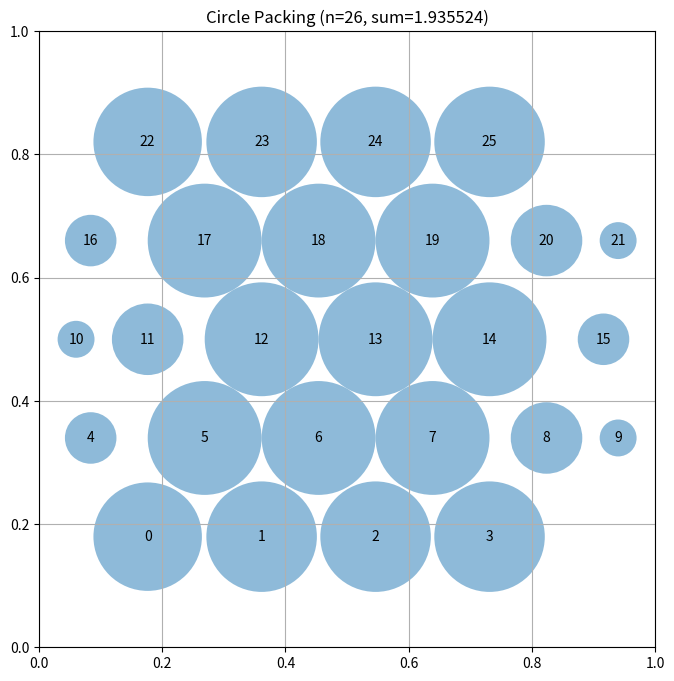

The script that saved this image:
# EVOLVE-BLOCK-START
"""Constructor-based circle packing for n=26 circles"""
import numpy as np


def construct_packing():
    """
    Construct a specific arrangement of 26 circles in a unit square
    that attempts to maximize the sum of their radii.

    Strategy:
      1. Dense hexagonal lattice (6 cols x 5 rows = 30 positions, drop the
         4 corner circles to keep a dense 26-circle core).
      2. Water-filling radius optimization (exact, monotone, always valid).
      3. Mild center refinement (separate too-close pairs, keep in bounds).

    Returns:
        Tuple of (centers, radii, sum_of_radii)
    """
    n = 26
    centers = _initial_hex_grid(n)
    centers = _refine_centers(centers)
    radii = _optimize_radii(centers)
    sum_radii = float(np.sum(radii))
    return centers, radii, sum_radii


def _initial_hex_grid(n):
    """Dense hexagonal (triangular) lattice, drop 4 corners to keep 26."""
    s = 0.185  # horizontal spacing (center-to-center)
    vy = s * np.sqrt(3) / 2
    cols = 6
    rows = 5
    pts = []
    for r in range(rows):
        for c in range(cols):
            x = 0.08 + c * s + (s / 2 if r % 2 else 0)
            y = 0.08 + r * vy
            pts.append([x, y])
    pts = np.array(pts)
    # Center the cluster in the square
    cx = (pts[:, 0].min() + pts[:, 0].max()) / 2
    cy = (pts[:, 1].min() + pts[:, 1].max()) / 2
    pts[:, 0] += 0.5 - cx
    pts[:, 1] += 0.5 - cy
    # Drop the 4 true corner circles (least valuable) to keep a dense 26-core
    if len(pts) > n:
        corners = [0, cols - 1, (rows - 1) * cols, rows * cols - 1]
        keep = [i for i in range(len(pts)) if i not in corners][:n]
        pts = pts[keep]
    return pts[:n]


def _refine_centers(centers):
    """Separate too-close pairs and keep all centers safely inside the square."""
    n = centers.shape[0]
    min_dist = 0.13
    for _ in range(300):
        moved = 0.0
        for i in range(n):
            for j in range(i + 1, n):
                d = centers[i] - centers[j]
                dist = np.linalg.norm(d)
                if dist < min_dist and dist > 1e-9:
                    push = (min_dist - dist) / dist * 0.5
                    centers[i] += d * push
                    centers[j] -= d * push
                    moved += (min_dist - dist)
        # Keep in bounds with a small margin
        centers = np.clip(centers, 0.06, 0.94)
        if moved < 1e-8:
            break
    return centers


def _optimize_radii(centers):
    """
    Water-filling radius optimization (exact, monotone, always valid).

    Radii are r_i = lambda * u_i where u_i = min over all other centers j of
    dist(i, j), capped by the wall clearance of circle i. For a fixed lambda,
    all pair constraints r_i + r_j <= dist(i, j) hold iff
        lambda <= dist(i, j) / (u_i + u_j)   for every pair.
    So the optimal lambda is the minimum of that ratio over all pairs (and 1.0).
    This is the largest common scale factor that keeps the packing valid.
    """
    n = centers.shape[0]
    # u_i = min distance to any other center, capped by wall clearance
    u = np.empty(n)
    for i in range(n):
        dmin = 1e9
        for j in range(n):
            if i == j:
                continue
            d = np.linalg.norm(centers[i] - centers[j])
            if d < dmin:
                dmin = d
        wall = min(centers[i, 0], centers[i, 1], 1 - centers[i, 0], 1 - centers[i, 1])
        u[i] = min(dmin, wall)
    # Optimal common scale factor
    lam = 1.0
    for i in range(n):
        for j in range(i + 1, n):
            d = np.linalg.norm(centers[i] - centers[j])
            denom = u[i] + u[j]
            if denom > 1e-12:
                cand = d / denom
                if cand < lam:
                    lam = cand
    radii = lam * u
    # Tiny safety margin to guard against floating-point overlap
    radii *= 0.999
    return radii
# EVOLVE-BLOCK-END
# This part remains fixed (not evolved)
def run_packing():
    """Run the circle packing constructor for n=26"""
    centers, radii, sum_radii = construct_packing()
    return centers, radii, sum_radii


def visualize(centers, radii):
    """
    Visualize the circle packing

    Args:
        centers: np.array of shape (n, 2) with (x, y) coordinates
        radii: np.array of shape (n) with radius of each circle
    """
    import matplotlib.pyplot as plt
    from matplotlib.patches import Circle

    fig, ax = plt.subplots(figsize=(8, 8))

    # Draw unit square
    ax.set_xlim(0, 1)
    ax.set_ylim(0, 1)
    ax.set_aspect("equal")
    ax.grid(True)

    # Draw circles
    for i, (center, radius) in enumerate(zip(centers, radii)):
        circle = Circle(center, radius, alpha=0.5)
        ax.add_patch(circle)
        ax.text(center[0], center[1], str(i), ha="center", va="center")

    plt.title(f"Circle Packing (n={len(centers)}, sum={sum(radii):.6f})")
    plt.show()


if __name__ == "__main__":
    centers, radii, sum_radii = run_packing()
    print(f"Sum of radii: {sum_radii}")
    # AlphaEvolve improved this to 2.635

    # Uncomment to visualize:
    visualize(centers, radii)
